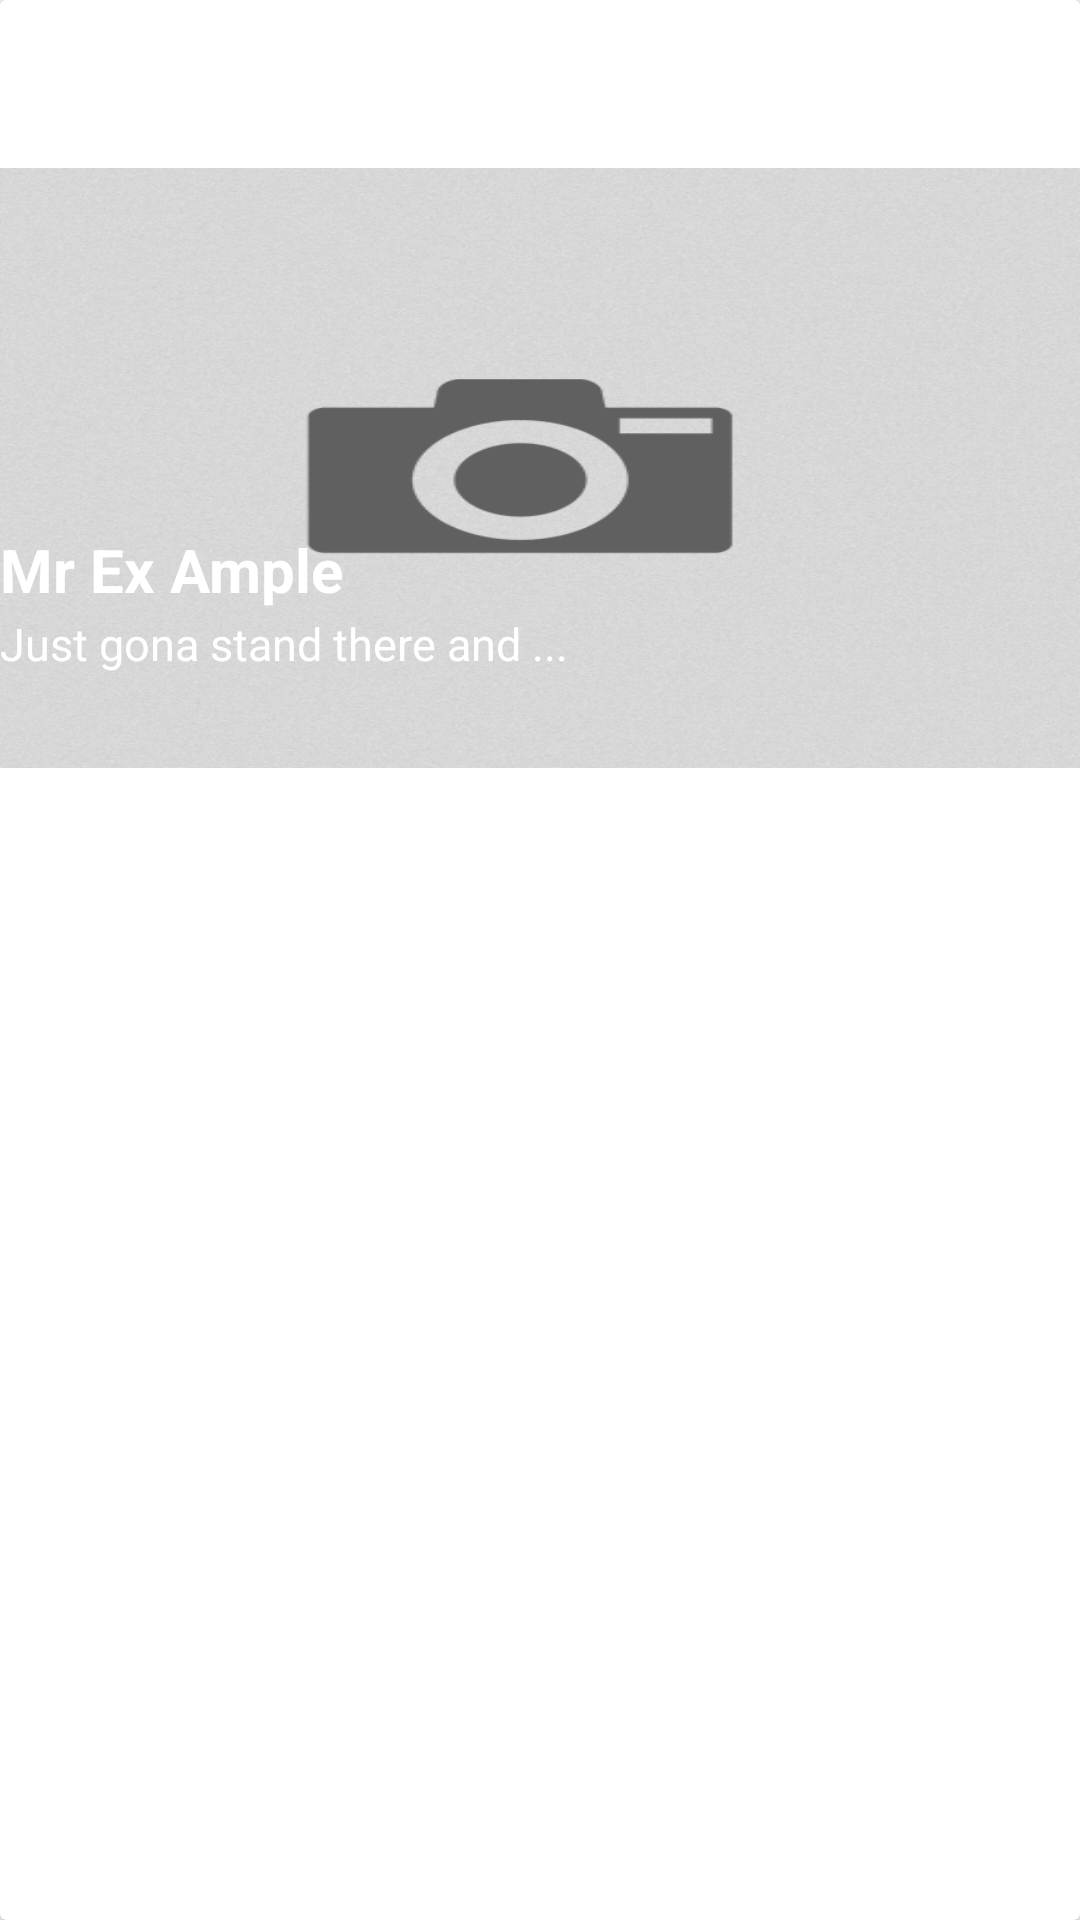

Here is an Android app screen rendered from its layout file. Give the layout XML and the strings, colors and styles it references.
<!-- AndroidManifest.xml: application theme AppTheme -->
<!-- res/layout/report_item.xml -->
<?xml version="1.0" encoding="utf-8"?>
<android.support.v7.widget.CardView xmlns:android="http://schemas.android.com/apk/res/android"
    android:layout_width="match_parent"
    android:layout_height="wrap_content"
    android:elevation="60dp"
    android:padding="5dp"
    android:id="@+id/toAnimate"
    android:layout_marginBottom="15dp">
<LinearLayout
    android:layout_width="match_parent"
    android:layout_height="wrap_content"
    android:orientation="vertical"

     >
    <android.support.v7.widget.Toolbar
        xmlns:android="http://schemas.android.com/apk/res/android"
        android:id="@+id/toolbarreportItem"
        android:textColor="@color/black"
        android:layout_width="match_parent"
        android:layout_height="wrap_content"
        android:background="@color/white_pure"/>

    
    <ImageView
        android:id="@+id/reportImage"
        android:layout_width="match_parent"        android:textStyle="bold"

        android:layout_height="200dp"
        android:scaleType="fitXY"
        android:src="@drawable/index" />

    
    <TextView
        android:layout_marginTop="-80dp"
        android:id="@+id/memType"
        android:layout_width="match_parent"
        android:layout_height="wrap_content"
        android:gravity="left"
        android:text="Mr Ex Ample"
        android:textColor="@color/white_pure"
        android:textSize="20dip"
        android:textStyle="bold"
        android:typeface="sans"
        />

    
    
        
        
        
        

        
        
        
        

    <TextView
        android:id="@+id/memSender"
        android:layout_width="fill_parent"
        android:layout_height="wrap_content"
        android:layout_marginTop="1dip"

        android:gravity="left"
        android:text="Just gona stand there and ..."
        android:textColor="@color/white_pure"
        android:textSize="15dip" />


</LinearLayout>
</android.support.v7.widget.CardView>
<!-- resources referenced by this layout -->
<resources>
  <color name="black">#000</color>
  <color name="white_pure">#FFFFFF</color>
  <!-- drawable index: png bitmap (drawable, 199009 bytes) -->
  <style name="AppTheme" parent="Theme.AppCompat.Light.NoActionBar">
          
      </style>
</resources>
